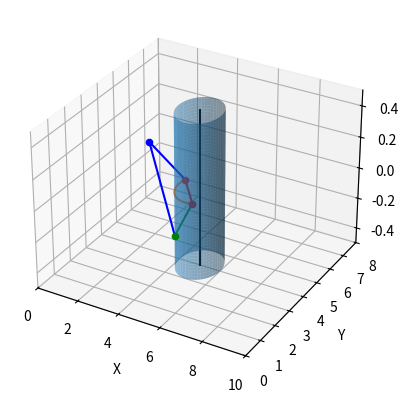

Recreate this plot in Python.
import numpy as np
import matplotlib.pyplot as plt
from mpl_toolkits.mplot3d import Axes3D
from scipy.linalg import norm # à voir si ok d'utiliser ça

# ---------------
# Datas for plots
# ---------------

def data_cylinder(center_circle_1, center_circle_2, radius) :
  # Center_circle_1 and 2 are two points caracterizing the position of the cylinder

  # Create a unit vector in direction of axis
  v_cylinder=center_circle_2-center_circle_1
  v_unit=(v_cylinder)/norm(v_cylinder)

  # Make some vector not in the same direction as v
  not_v_unit = np.array([1, 0, 0])
  if (v_unit == not_v_unit).all():
    not_v_unit = np.array([0, 1, 0])

  # Make a normalized vector perpendicular to v
  n1 = np.cross(v_unit, not_v_unit)/norm(np.cross(v_unit, not_v_unit))

  # Make unit vector perpendicular to v and n1
  n2 = np.cross(v_unit, n1)

  # Surface ranges over t from 0 to length of axis and 0 to 2*pi
  t = np.linspace(0, norm(v_cylinder), 100)
  theta = np.linspace(0, 2 * np.pi, 100)
  t, theta = np.meshgrid(t, theta)

  # Generate coordinates for surface
  X, Y, Z = [center_circle_1[i] + v_unit[i] * t + radius * np.sin(theta) * n1[i] + radius * np.cos(theta) * n2[i] for i in [0, 1, 2]]
  return X, Y, Z

def data_semi_circle(v1,v2,c,r,num_points=100) :
  # FOR 2D ONLY !
  # v1 and v2 are obstacle via points
  # c is the coordinate of the circle, r the radius
  # default number points = 100

  # Calculation of the normal vect of plan def by v1, v2 and c1
  norm = np.cross(v1 - c, v2 - c)
  norm /= np.linalg.norm(norm)

  # Calculate the angle between v1 and v2
  angle = np.arccos(np.dot((v1 - c) / np.linalg.norm(v1 - c), (v2 - c) / np.linalg.norm(v2 - c)))

  # Calculate points of the semi-circle
  theta = np.linspace(0, angle, num_points)
  semi_circle_points = c + r * np.cos(theta)[:, np.newaxis] * (v1 - c) / np.linalg.norm(v1 - c) + \
                        r * np.sin(theta)[:, np.newaxis] * np.cross(norm, (v1 - c) / np.linalg.norm(v1 - c))

  return semi_circle_points

def findEquation(point_1,point_2):
  # Point_1 and point_2 are two points (origin and final)
  # point = [point_x, point_y, point_z]
  # z=ax+by+c

  # Calculation of the leading coefficients a and b
  a = (point_2[2] - point_1[2]) / (point_2[0] - point_1[0])
  b = (point_2[2] - point_1[2]) / (point_2[1] - point_1[1])

  # Calculation of the intercept c
  c = point_1[2] - a * point_1[0] - b * point_1[1]

  return a, b, c

def find_via_points(p0, p1, c, r) :
  # p0 and p1 are the origin and final point
  # c is the center of the circle (2D)/the circulaire obstacle
  # r is the radius of the circulaire obstacle
  v1_x = (p0[0]*r**2 + r*p0[1]*np.sqrt(p0[0]**2+p0[1]**2-r**2))/(p0[0]**2+p0[1]**2) + c[0]
  v1_y = (p0[1]*r**2 - r*p0[0]*np.sqrt(p0[0]**2+p0[1]**2-r**2))/(p0[0]**2+p0[1]**2) + c[1]
  v1_z = 0 # for 2D

  v2_x = (p1[0]*r**2 - r*p1[1]*np.sqrt(p1[0]**2+p1[1]**2-r**2))/(p1[0]**2+p1[1]**2) + c[0]
  v2_y = (p1[1]*r**2 + r*p1[0]*np.sqrt(p1[0]**2+p1[1]**2-r**2))/(p1[0]**2+p1[1]**2) + c[1]
  v2_z = 0 # for 2D

  return [v1_x, v1_y, v1_z], [v2_x, v2_y, v2_z]

def main():

   # ------
   # Inputs
   # ------
   # Points (z=0 for 2D)
   origin_point = [6,1,0]
   final_point =[1,6,0]

   # Points for cylinder (for 2D, choose the same x and same y for both circle)
   center_circle_1 = np.array([5,4,-0.5])
   center_circle_2 = np.array([5,4,0.5])
   center_circle = np.array([(center_circle_1[0]+center_circle_2[0])/2,
    (center_circle_1[1]+center_circle_2[1])/2,(center_circle_1[2]+center_circle_2[2])/2])
   radius = 1

   # ----
   # Plot
   # ----

   # Set figure
   fig = plt.figure()
   ax = fig.add_subplot(111, projection='3d')

   Xc,Yc,Zc = data_cylinder(center_circle_1, center_circle_2, radius )
   ax.plot_surface(Xc, Yc, Zc, alpha=0.5)

   # Via points
   v1, v2 = find_via_points(origin_point, final_point, center_circle_1,radius)

   # Semi-circle between v1 and v2
   semi_circle_points = data_semi_circle(v1,v2,center_circle,radius, 100)
   ax.plot(semi_circle_points[:, 0], semi_circle_points[:, 1], semi_circle_points[:, 2])

   # Set graph
   ax.set_xlabel("X")
   ax.set_ylabel("Y")
   ax.set_zlabel("Z")
   ax.grid(True)

   # Set ax limit
   ax.set_xlim(0,10)
   ax.set_ylim(0,8)
   ax.set_zlim(-0.5,0.5)

   ax.scatter(*origin_point, color='g', label="origin")
   ax.scatter(*final_point, color='b', label="final")
   ax.scatter(*v1, color='r', label="v1")
   ax.scatter(*v2, color='r', label="v2")
   ax.plot(*zip(center_circle_1, center_circle_2), color = 'k')

   ax.plot(*zip(origin_point, final_point), color='b')

   ax.plot(*zip(origin_point, v1), color='g')
   ax.plot(*zip(v1, v2), color='r')
   ax.plot(*zip(v2, final_point), color='b')

   plt.show()

if __name__ == "__main__":
   main()
